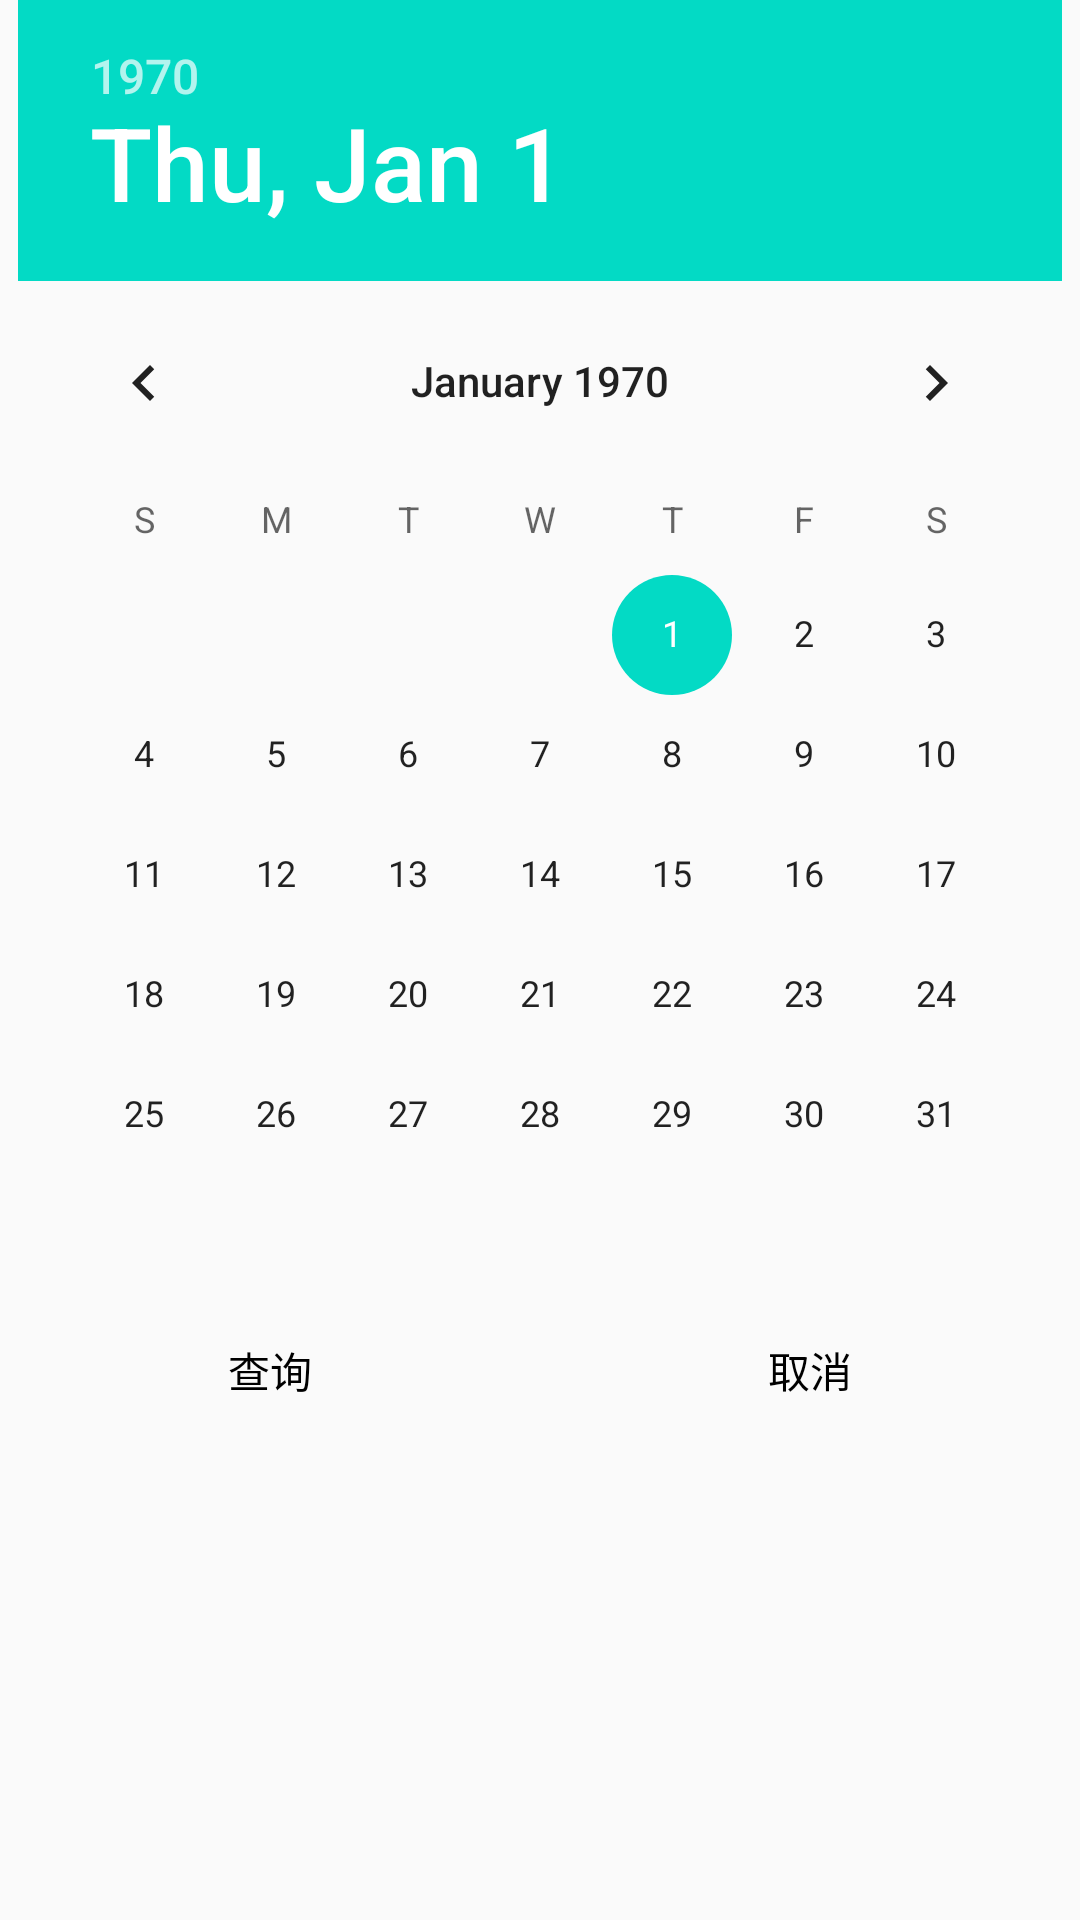

The Android layout XML behind this screen, and the referenced resources:
<!-- AndroidManifest.xml: application theme AppTheme -->
<!-- res/layout/date_picker_dialog.xml -->
<?xml version="1.0" encoding="utf-8"?>
<LinearLayout xmlns:android="http://schemas.android.com/apk/res/android" android:layout_width="match_parent" android:layout_height="match_parent" android:orientation="vertical" >

    <DatePicker  android:id="@+id/datePicker" android:layout_width="wrap_content" android:layout_height="wrap_content" android:layout_gravity="center_horizontal" android:calendarViewShown="false" />

    <LinearLayout  android:layout_width="match_parent" android:layout_height="wrap_content" android:orientation="horizontal" >

        <TextView
            android:id="@+id/date_picker_ok"
            android:layout_width="wrap_content"
            android:layout_height="50dp"
            android:layout_weight="1"
            android:gravity="center"
            android:text="查询"
            android:textColor="#000" />

        <TextView  android:id="@+id/date_picker_cancle"
            android:layout_width="wrap_content"
            android:layout_height="50dp"
            android:layout_weight="1"
            android:gravity="center"
            android:text="取消"
            android:textColor="#000" />
    </LinearLayout>

</LinearLayout>
<!-- resources referenced by this layout -->
<resources>
  <style name="AppTheme" parent="Theme.AppCompat.Light.DarkActionBar">
          
          <item name="colorPrimary">@color/colorPrimary</item>
          <item name="colorPrimaryDark">@color/colorPrimaryDark</item>
          <item name="colorAccent">@color/colorAccent</item>
      </style>
  <!-- not gathered from this repository: default colours our renderer supplied (Android Studio template values) -->
  <color name="colorPrimary">#FF6200EE</color>
  <color name="colorPrimaryDark">#FF3700B3</color>
  <color name="colorAccent">#FF03DAC5</color>
</resources>
